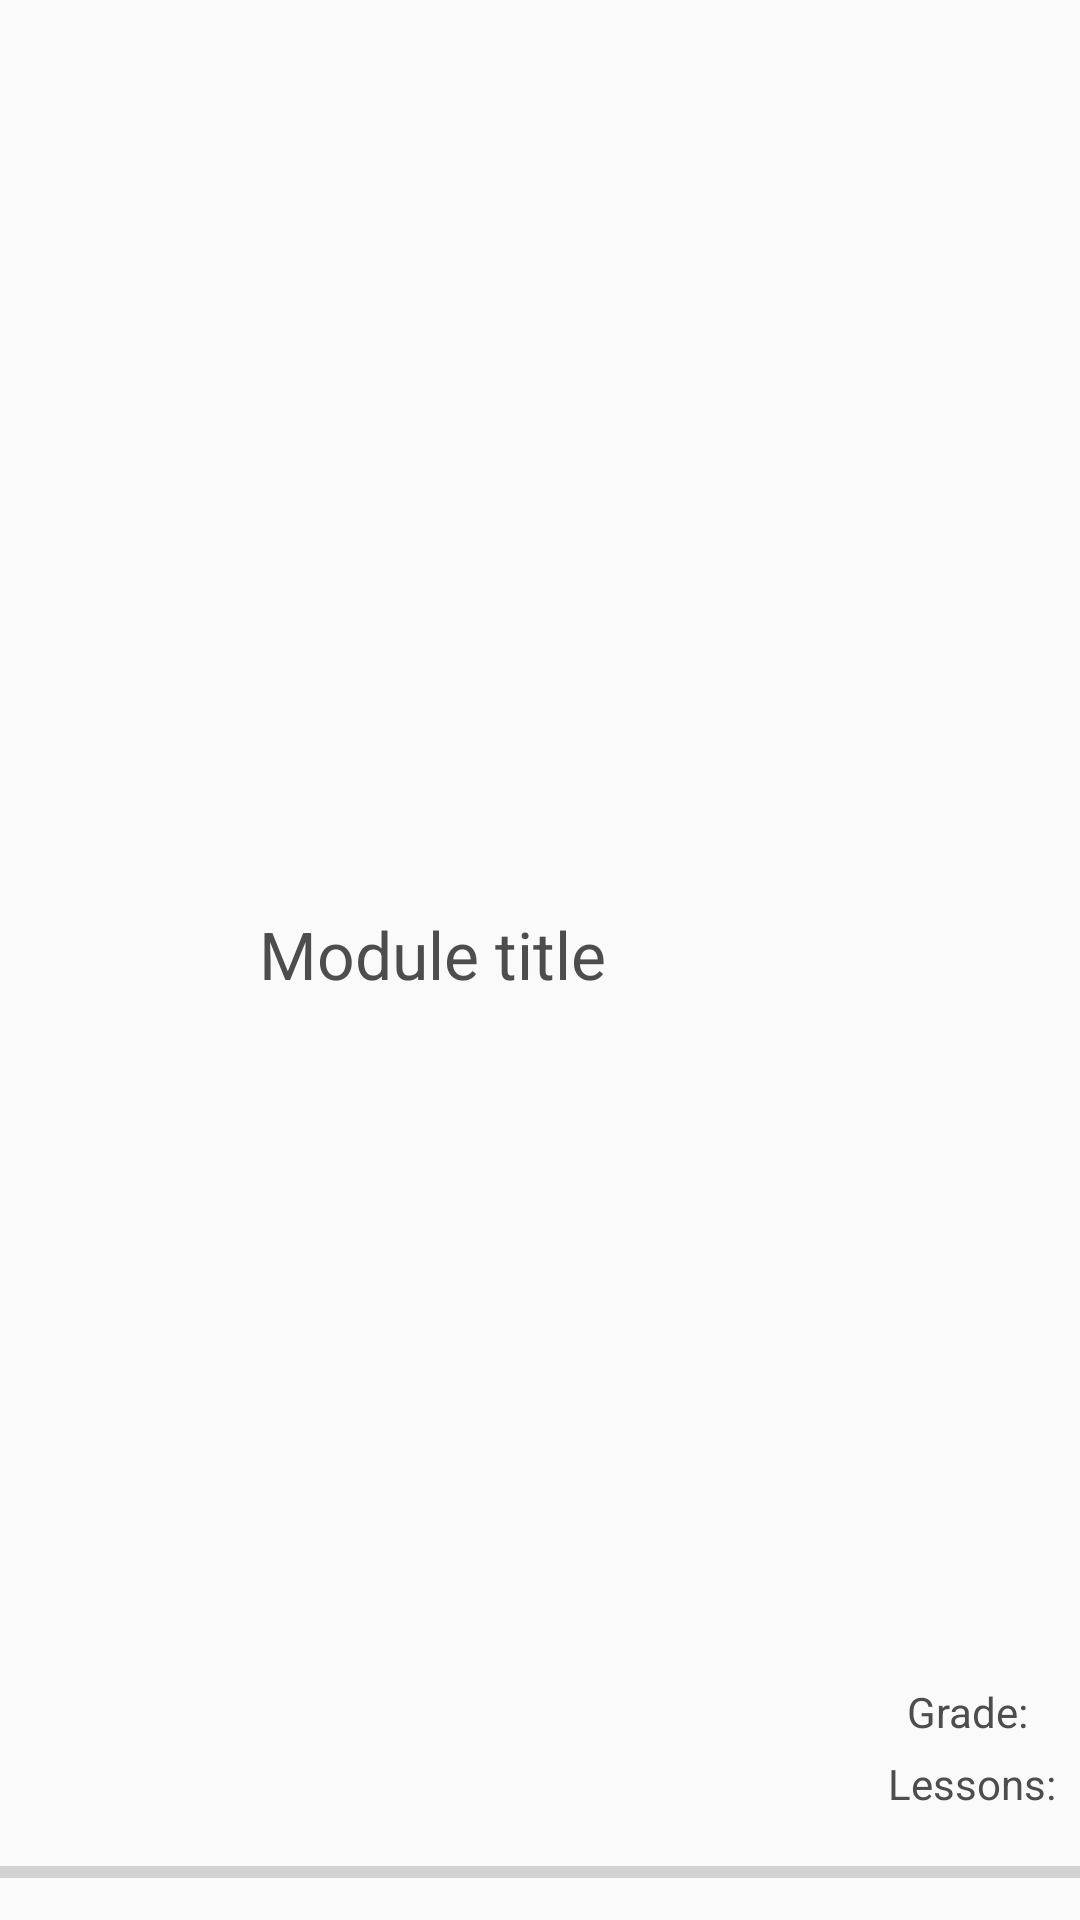

This screen was rendered from an Android layout file. Write that file and the resources it references.
<!-- AndroidManifest.xml: application theme Theme.AppCompat.Light.NoActionBar -->
<!-- res/layout/module_icon_block.xml -->
<?xml version="1.0" encoding="utf-8"?>
<androidx.constraintlayout.widget.ConstraintLayout xmlns:android="http://schemas.android.com/apk/res/android"
    xmlns:app="http://schemas.android.com/apk/res-auto"
    xmlns:tools="http://schemas.android.com/tools"
    android:orientation="vertical"
    android:layout_width="match_parent"
    android:layout_height="match_parent"
    android:paddingTop="20dp">






    <TextView
        android:id="@+id/module_name"
        android:layout_width="0dp"
        android:layout_height="wrap_content"
        android:layout_marginBottom="8dp"
        android:layout_marginEnd="8dp"
        android:layout_marginTop="8dp"
        android:gravity="center_horizontal"
        android:text="Module title"
        android:textColor="#4d4d4d"
        android:textSize="22sp"
        app:layout_constraintBottom_toTopOf="@+id/progressBar2"
        app:layout_constraintEnd_toStartOf="@+id/module_lesson_size"
        app:layout_constraintStart_toStartOf="parent"
        app:layout_constraintTop_toTopOf="parent" />

    <TextView
        android:id="@+id/module_grade"
        android:layout_width="0dp"
        android:layout_height="24dp"
        android:layout_marginEnd="8dp"
        android:gravity="center_horizontal"
        android:text="Grade: "
        android:textColor="#4d4d4d"
        android:textSize="14sp"
        app:layout_constraintBottom_toTopOf="@+id/module_lesson_size"
        app:layout_constraintEnd_toEndOf="parent"
        app:layout_constraintStart_toStartOf="@+id/module_lesson_size"
        app:layout_constraintTop_toTopOf="@+id/module_name"
        app:layout_constraintVertical_chainStyle="packed" />

    <TextView
        android:id="@+id/module_lesson_size"
        android:layout_width="0dp"
        android:layout_height="23dp"
        android:layout_marginEnd="8dp"
        android:gravity="center_horizontal"
        android:text="Lessons:"
        android:textColor="#4d4d4d"
        android:textSize="14sp"
        app:layout_constraintTop_toBottomOf="@+id/module_grade"
        app:layout_constraintEnd_toEndOf="parent"
        tools:layout_editor_absoluteY="295dp" />


    <ProgressBar
        android:id="@+id/progressBar2"
        style="?android:attr/progressBarStyleHorizontal"
        android:layout_width="0dp"
        android:layout_height="wrap_content"
        android:layout_marginBottom="8dp"
        android:layout_marginTop="8dp"
        app:layout_constraintBottom_toBottomOf="parent"
        app:layout_constraintHorizontal_bias="0.498"
        app:layout_constraintLeft_toLeftOf="parent"
        app:layout_constraintRight_toRightOf="parent"
        app:layout_constraintTop_toBottomOf="@+id/module_lesson_size" />


</androidx.constraintlayout.widget.ConstraintLayout>
<!-- resources referenced by this layout -->
<resources>
  <!-- drawable lesson_icon (drawable) -->
  <?xml version="1.0" encoding="utf-8"?>
  <shape xmlns:android="http://schemas.android.com/apk/res/android"
      android:shape="oval">
      <corners android:radius="100dp" />
      <bitmap android:src="@drawable/sample_1" />
  </shape>
  <!-- drawable sample_1_b: png bitmap (drawable, 54900 bytes) -->
  <!-- drawable sample_1: png bitmap (drawable, 142068 bytes) -->
</resources>
